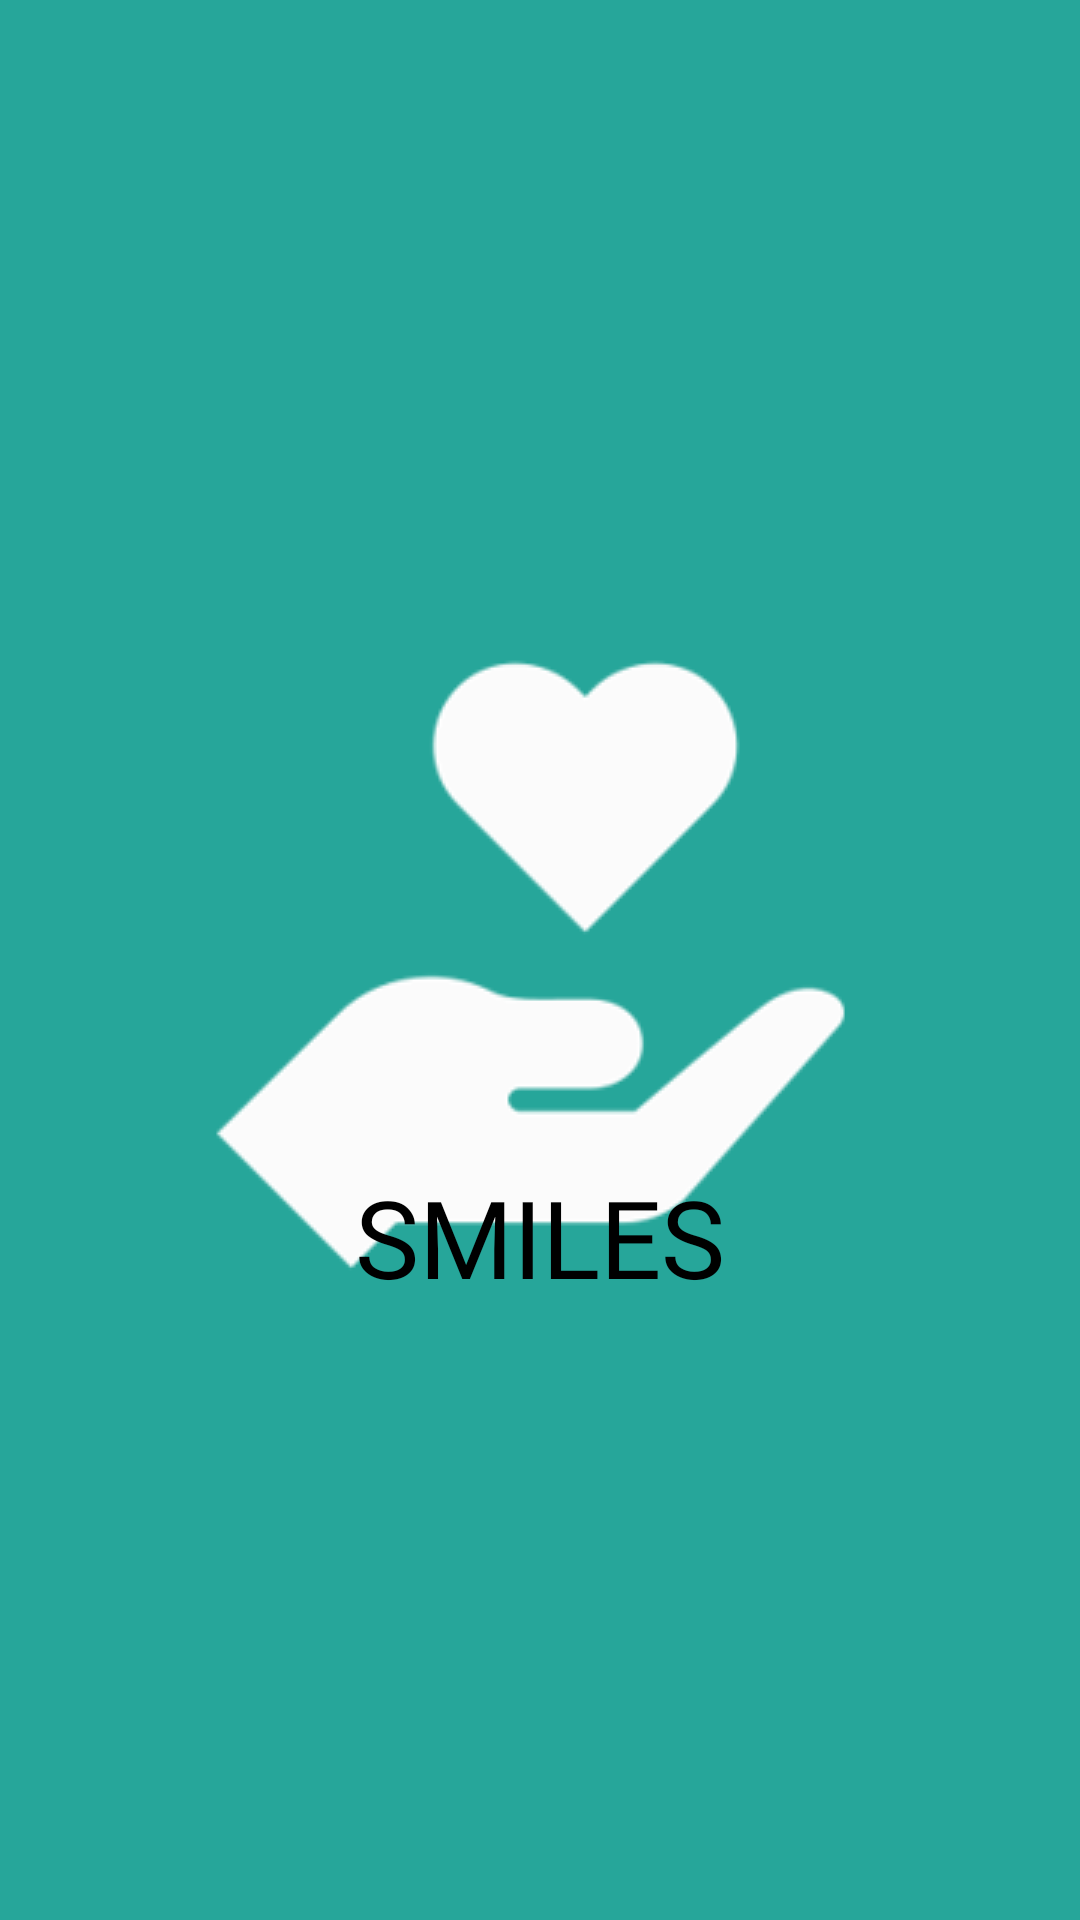

Layout XML and referenced resources for this Android screen:
<!-- AndroidManifest.xml: activity theme SplashTheme -->
<!-- res/layout/fragment_splash.xml -->
<?xml version="1.0" encoding="utf-8"?>

<android.support.constraint.ConstraintLayout
    xmlns:android="http://schemas.android.com/apk/res/android"
    xmlns:tools="http://schemas.android.com/tools"
    android:layout_width="match_parent"
    android:layout_height="match_parent"
    xmlns:app="http://schemas.android.com/apk/res-auto">

    <ImageView
        android:id="@+id/imageView7"
        android:layout_width="300dp"
        android:layout_height="200dp"
        android:layout_marginStart="8dp"
        android:layout_marginTop="128dp"
        android:layout_marginEnd="8dp"
        app:layout_constraintEnd_toEndOf="parent"
        app:layout_constraintHorizontal_bias="0.494"
        app:layout_constraintStart_toStartOf="parent"
        app:layout_constraintTop_toTopOf="parent"
        app:srcCompat="@drawable/icon_sleep_anxiety" />

    <TextView
        android:id="@+id/introduction_title"
        style="@style/TitleText"
        android:layout_width="match_parent"
        android:layout_height="wrap_content"
        android:layout_marginTop="60dp"
        android:text="@string/title_smiles"
        app:layout_constraintEnd_toEndOf="parent"
        app:layout_constraintHorizontal_bias="0.0"
        app:layout_constraintStart_toStartOf="parent"
        app:layout_constraintTop_toBottomOf="@+id/imageView7" />

</android.support.constraint.ConstraintLayout>
<!-- resources referenced by this layout -->
<resources>
  <string name="title_smiles">SMILES</string>
  <style name="TitleText" parent="TextAppearance.AppCompat">
          <item name="android:textSize">36sp</item>
          <item name="android:fontFamily">@font/sonika_italic</item>
          <item name="android:textColor">@color/colorTitleText</item>
          <item name="android:layout_marginTop">16dp</item>
          <item name="android:textAlignment">center</item>
          <item name="android:layout_marginRight">8dp</item>
          <item name="android:layout_marginLeft">8dp</item>
      </style>
  <style name="SplashTheme" parent="Theme.AppCompat.NoActionBar">
          <item name="android:windowBackground">@drawable/background_splash</item>
      </style>
  <color name="colorTitleText">#000000</color>
  <!-- drawable background_splash (drawable) -->
  <?xml version="1.0" encoding="utf-8"?>
  
  
  <layer-list xmlns:android="http://schemas.android.com/apk/res/android">
  
      <item android:drawable="@color/colorSecondary" />
  
      <item>
          <bitmap
              android:gravity="center"
              android:src="@drawable/icon_logo" />
      </item>
  
  </layer-list>
  <color name="colorSecondary">#26a69a</color>
  <!-- drawable icon_logo: png bitmap (drawable, 9251 bytes) -->
</resources>
